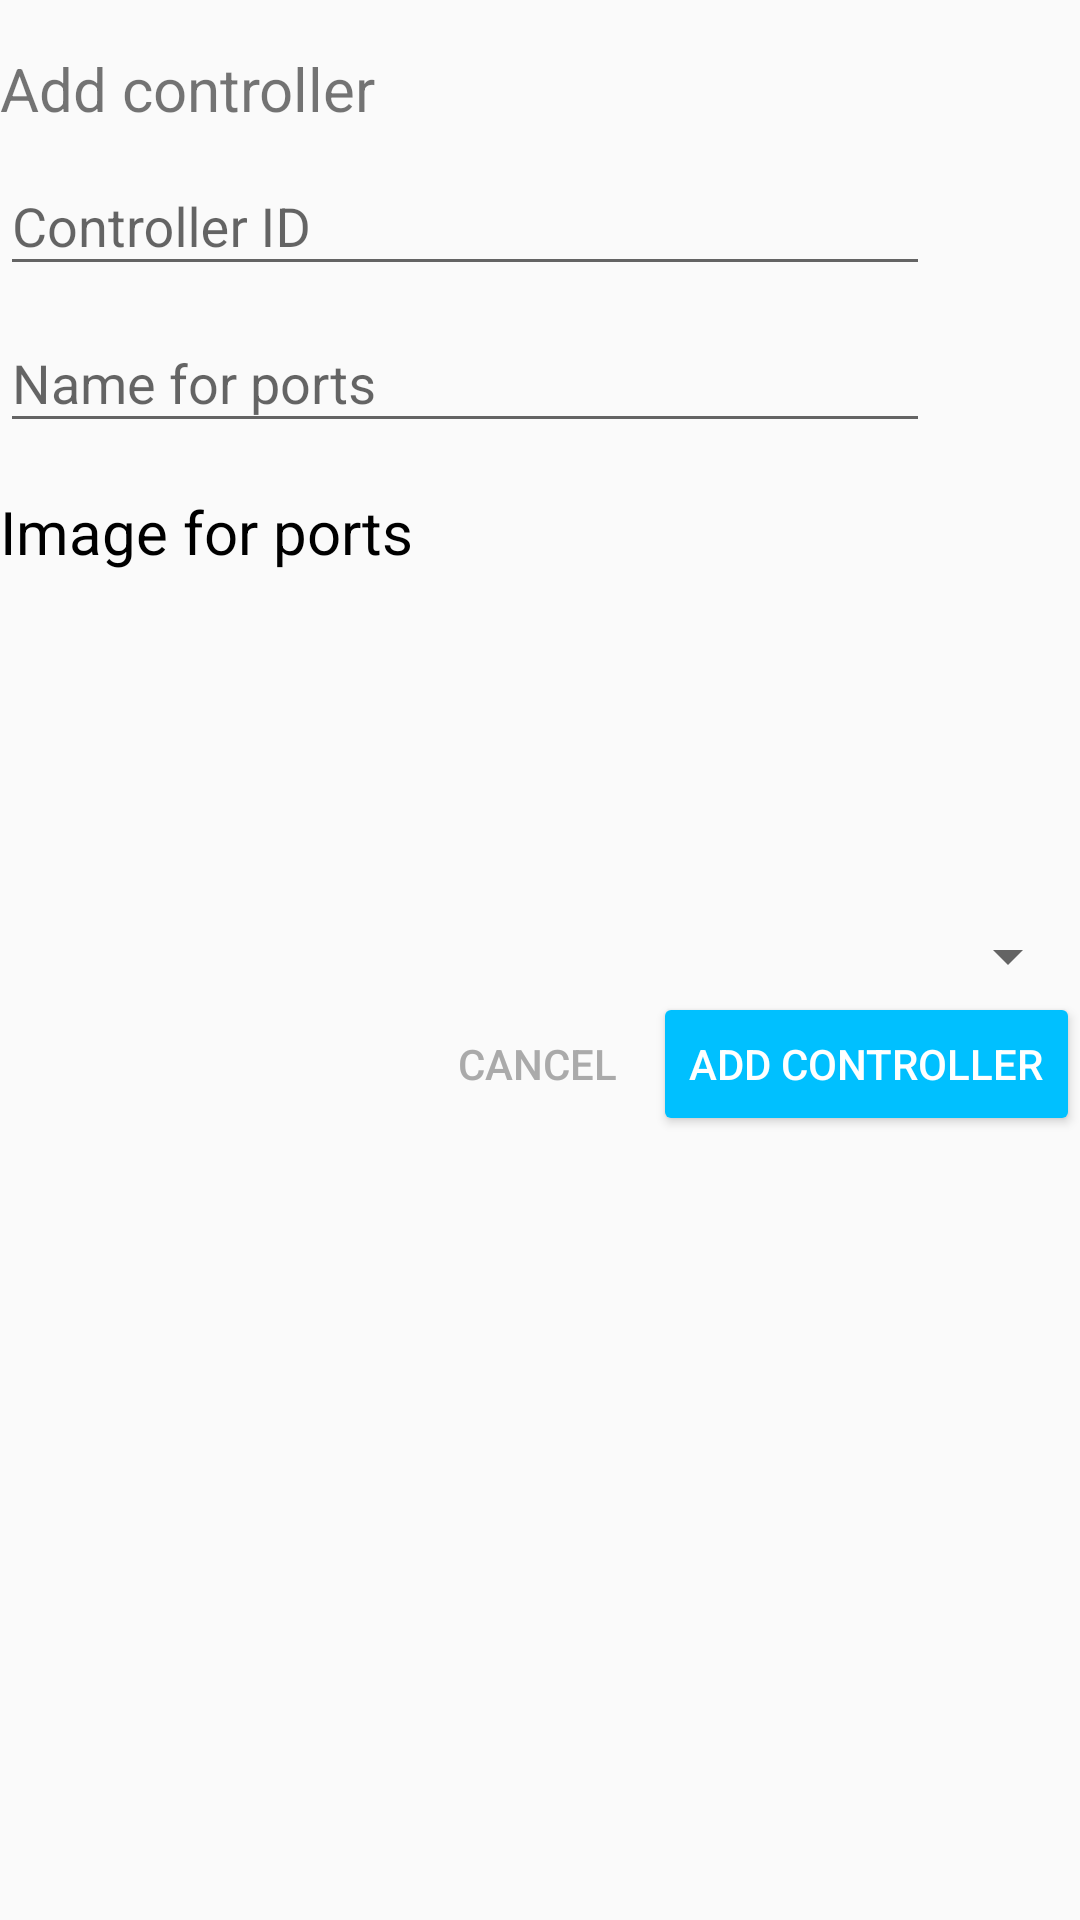

Reconstruct the res/layout file that produces this screen, plus the resources it refers to.
<!-- AndroidManifest.xml: application theme AppTheme -->
<!-- res/layout/add_controller_fragment.xml -->
<?xml version="1.0" encoding="utf-8"?>
<LinearLayout xmlns:android="http://schemas.android.com/apk/res/android"
              android:layout_width="match_parent"
              android:layout_height="match_parent"
              android:layout_margin="16dp"
              android:orientation="vertical">

    <TextView
        android:layout_width="match_parent"
        android:layout_height="wrap_content"
        android:layout_marginTop="16sp"
        android:text="@string/add_controller"
        android:textSize="20sp"/>

    <android.support.design.widget.TextInputLayout
        android:layout_width="match_parent"
        android:layout_height="wrap_content">

        <EditText
            android:id="@+id/controller_id"
            android:layout_width="match_parent"
            android:layout_height="wrap_content"
            android:layout_marginRight="50dp"
            android:hint="@string/controller_id"/>

    </android.support.design.widget.TextInputLayout>

    <android.support.design.widget.TextInputLayout
        android:layout_width="match_parent"
        android:layout_height="wrap_content">

        <EditText
            android:id="@+id/ports_name"
            android:layout_width="match_parent"
            android:layout_height="wrap_content"
            android:layout_marginRight="50dp"
            android:hint="@string/name_for_ports"/>

    </android.support.design.widget.TextInputLayout>

    <TextView
        android:layout_width="match_parent"
        android:layout_height="wrap_content"
        android:layout_marginTop="16sp"
        android:text="@string/image_for_ports"
        android:textColor="@android:color/black"
        android:textSize="20sp"/>

    <ImageView
        android:layout_width="100dp"
        android:layout_height="100dp"
        android:layout_gravity="center_horizontal"
        android:layout_marginTop="16dp"/>

    <android.support.v7.widget.AppCompatSpinner
        android:id="@+id/image_spinner"
        android:layout_width="match_parent"
        android:layout_height="wrap_content"/>

    <LinearLayout
        android:layout_width="match_parent"
        android:layout_height="wrap_content"
        android:gravity="end"
        android:orientation="horizontal">

        <Button
            android:id="@+id/cancel"
            style="?android:attr/buttonBarButtonStyle"
            android:layout_width="wrap_content"
            android:layout_height="wrap_content"
            android:text="@string/cancel"
            android:textColor="@android:color/darker_gray"/>

        <Button
            android:id="@+id/add"
            android:layout_width="wrap_content"
            android:layout_height="wrap_content"
            android:text="@string/add_controller"
            android:textColor="@android:color/white"
            android:theme="@style/ButtonStyle"/>

    </LinearLayout>

</LinearLayout>
<!-- resources referenced by this layout -->
<resources>
  <string name="add_controller">Add controller</string>
  <string name="cancel">Cancel</string>
  <string name="controller_id">Controller ID</string>
  <string name="image_for_ports">Image for ports</string>
  <string name="name_for_ports">Name for ports</string>
  <style name="ButtonStyle" parent="Theme.AppCompat.Light">
          <item name="colorButtonNormal">@color/lightBlueActiveElement</item>
      </style>
  <style name="AppTheme" parent="Theme.AppCompat.Light.DarkActionBar">
          
          <item name="colorPrimary">@color/colorPrimary</item>
          <item name="colorPrimaryDark">@color/colorPrimaryDark</item>
          <item name="colorAccent">@color/colorAccent</item>
      </style>
  <color name="lightBlueActiveElement">#00c0ff</color>
  <color name="colorPrimary">@color/lighterGrey</color>
  <color name="colorPrimaryDark">@color/darkerGrey</color>
  <color name="colorAccent">@color/lightBlueActiveElement</color>
  <color name="lighterGrey">#313741</color>
  <color name="darkerGrey">#282d35</color>
</resources>
